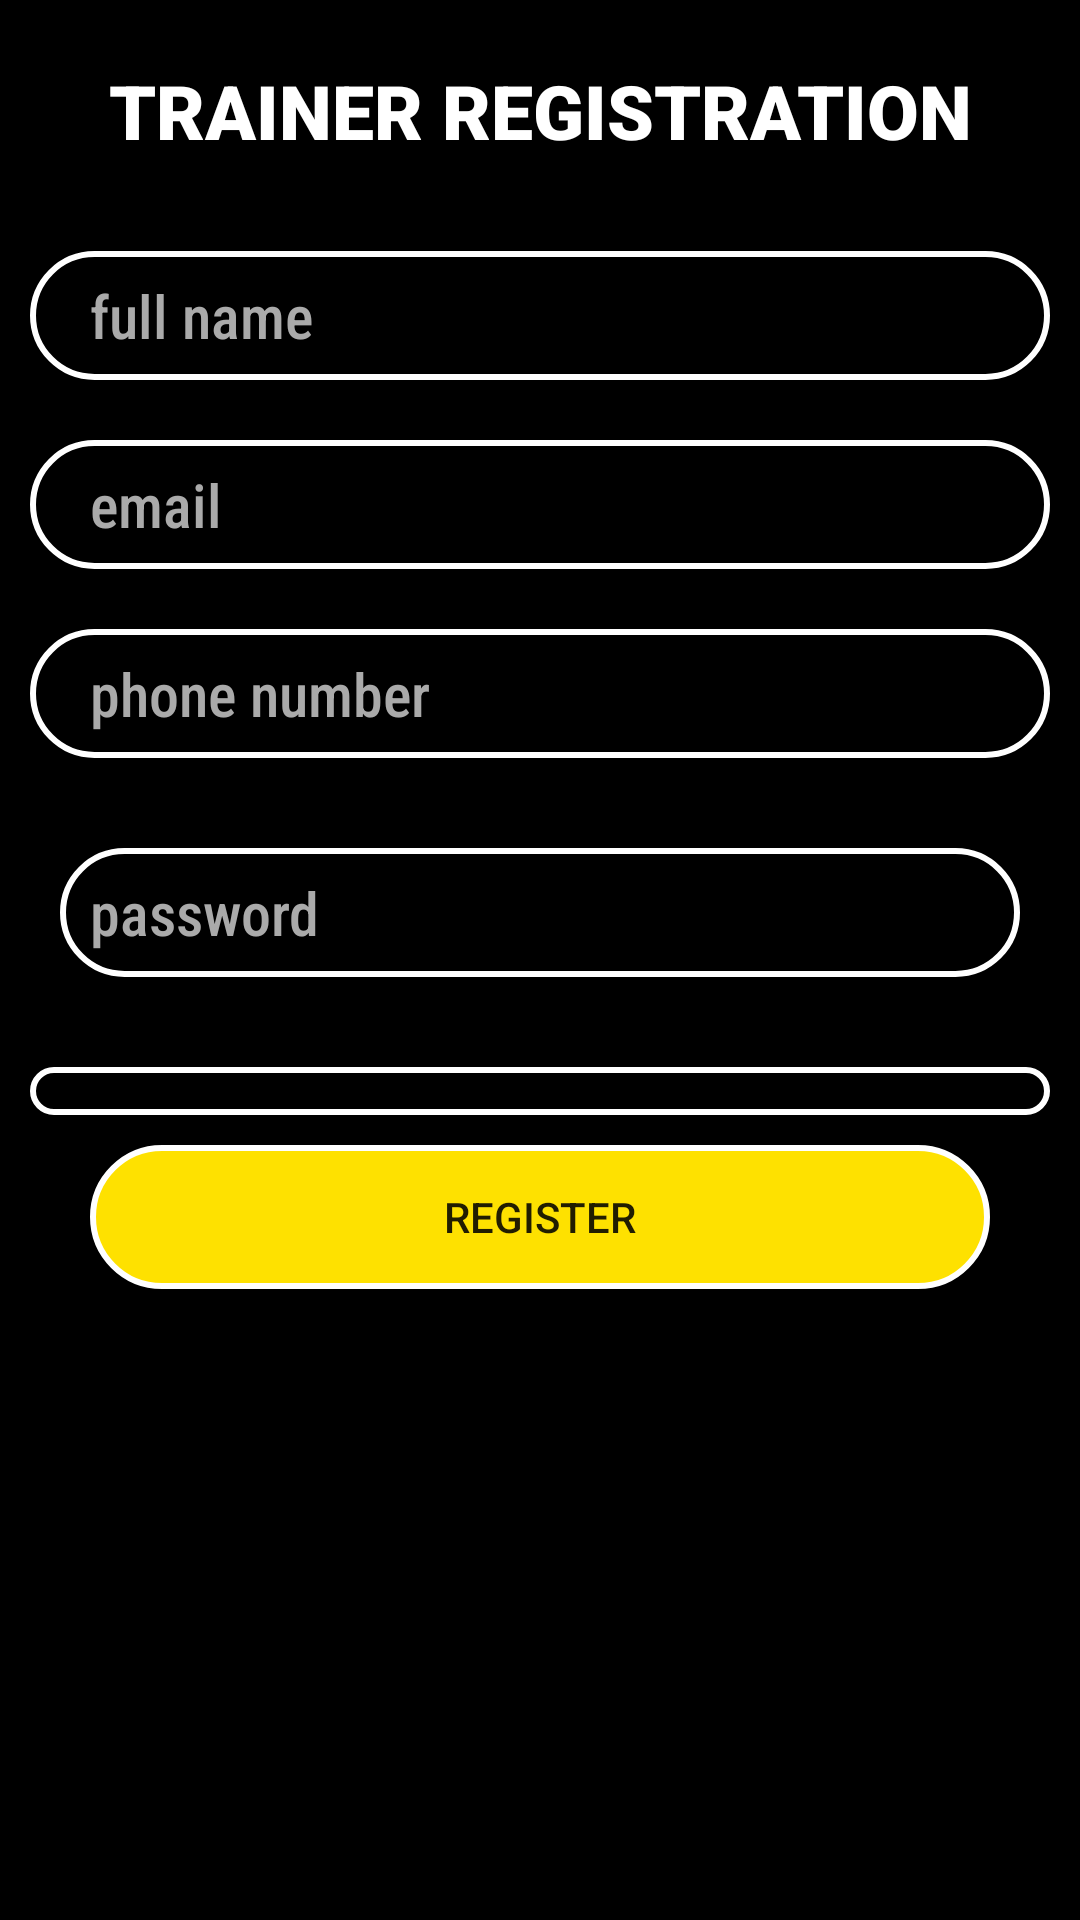

Reconstruct the res/layout file that produces this screen, plus the resources it refers to.
<!-- AndroidManifest.xml: application theme AppTheme -->
<!-- res/layout/activity_trainer_registration.xml -->
<?xml version="1.0" encoding="utf-8"?>
<ScrollView xmlns:android="http://schemas.android.com/apk/res/android"
    xmlns:app="http://schemas.android.com/apk/res-auto"
    xmlns:tools="http://schemas.android.com/tools"
    android:layout_width="match_parent"
    android:layout_height="match_parent"
    tools:context=".RegistrationActivity"
    android:background="@color/black">

    <LinearLayout
        android:layout_width="match_parent"
        android:layout_height="match_parent"
        android:orientation="vertical">


        <TextView
            android:layout_margin="20dp"
            android:textStyle="bold"
            android:fontFamily="sans-serif-black"
            android:layout_width="match_parent"
            android:layout_height="wrap_content"
            android:textColor="@color/white"
            android:text="Trainer Registration"
            android:textAllCaps="true"
            android:gravity="center"
            android:textSize="25dp"/>


        <EditText
            android:textColor="@color/yellow_shade"
            android:paddingLeft="20dp"
            android:hint="full name"
            android:textColorHint="@android:color/darker_gray"
            android:textSize="20sp"
            android:layout_margin="10dp"
            android:background="@drawable/circular_textview"
            android:layout_width="match_parent"
            android:layout_height="wrap_content"
            android:id="@+id/tfullname"
            android:fontFamily="sans-serif-condensed-medium"
            />

        <EditText
            android:inputType="textEmailAddress"
            android:textColor="@color/yellow_shade"
            android:paddingLeft="20dp"
            android:hint="email"
            android:textColorHint="@android:color/darker_gray"
            android:textSize="20sp"
            android:layout_margin="10dp"
            android:background="@drawable/circular_textview"
            android:layout_width="match_parent"
            android:layout_height="wrap_content"
            android:id="@+id/temail"
            android:fontFamily="sans-serif-condensed-medium"
            />

        <EditText
            android:inputType="number"
            android:textColor="@color/yellow_shade"
            android:paddingLeft="20dp"
            android:hint="phone number"
            android:textColorHint="@android:color/darker_gray"
            android:textSize="20sp"
            android:layout_margin="10dp"
            android:background="@drawable/circular_textview"
            android:layout_width="match_parent"
            android:layout_height="wrap_content"
            android:id="@+id/tphonenumber"
            android:fontFamily="sans-serif-condensed-medium"
            />

        <EditText
            android:textColor="@color/yellow_shade"
            android:paddingLeft="10dp"
            android:hint="password"
            android:textColorHint="@android:color/darker_gray"
            android:layout_margin="20dp"
            android:background="@drawable/circular_textview"
            android:fontFamily="sans-serif-condensed-medium"
            android:layout_width="match_parent"
            android:layout_height="wrap_content"
            android:id="@+id/tpassword"
            android:textSize="20sp"
            android:inputType="textPassword"
            />
        <androidx.appcompat.widget.AppCompatSpinner
            android:layout_margin="10dp"
            android:fontFamily="sans-serif-condensed-medium"
            android:background="@drawable/circular_textview"
            android:layout_width="match_parent"
            android:layout_height="wrap_content"
            android:id="@+id/exp"
            android:textSize="20sp"
            android:textColor="@color/yellow_shade"/>


        <androidx.appcompat.widget.AppCompatButton
            android:layout_marginRight="30dp"
            android:layout_marginLeft="30dp"
            android:paddingLeft="20dp"
            android:paddingRight="20dp"
            android:layout_gravity="center"
            android:layout_width="match_parent"
            android:layout_height="wrap_content"
            android:text="Register"
            android:id="@+id/tRegister"
            android:background="@drawable/circular_button"/>
    </LinearLayout>
</ScrollView>
<!-- resources referenced by this layout -->
<resources>
  <color name="black">#FF000000</color>
  <color name="white">#FFFFFFFF</color>
  <color name="yellow_shade">#fee100</color>
  <!-- drawable circular_button (drawable) -->
  <?xml version="1.0" encoding="utf-8"?>
  <selector xmlns:android="http://schemas.android.com/apk/res/android">
      <item>
          <shape android:shape="rectangle">
              <solid android:color="@color/yellow_shade"/>
              <stroke android:color="#fff" android:width="2dp" />
              
              <corners android:radius="80dp" />
          </shape>
      </item>
  </selector>
  <!-- drawable circular_textview (drawable) -->
  <?xml version="1.0" encoding="utf-8"?>
  <shape xmlns:android="http://schemas.android.com/apk/res/android"
      android:shape="rectangle" >
  
  
  
      <corners android:radius="100dp" />
  
  
      <stroke android:width="2dp" android:color="#FFF" />
  
      <padding
          android:bottom="8dp"
          android:left="8dp"
          android:right="8dp"
          android:top="8dp" />
  
  </shape>
  <style name="AppTheme" parent="Theme.AppCompat.Light.DarkActionBar">
          
          <item name="colorPrimary">@color/colorPrimary</item>
          <item name="colorPrimaryDark">@color/colorPrimaryDark</item>
          <item name="colorAccent">@color/colorAccent</item>
      </style>
  <color name="colorPrimary">#F3DB25</color>
  <color name="colorPrimaryDark">#fee100</color>
  <color name="colorAccent">#03DAC5</color>
</resources>
